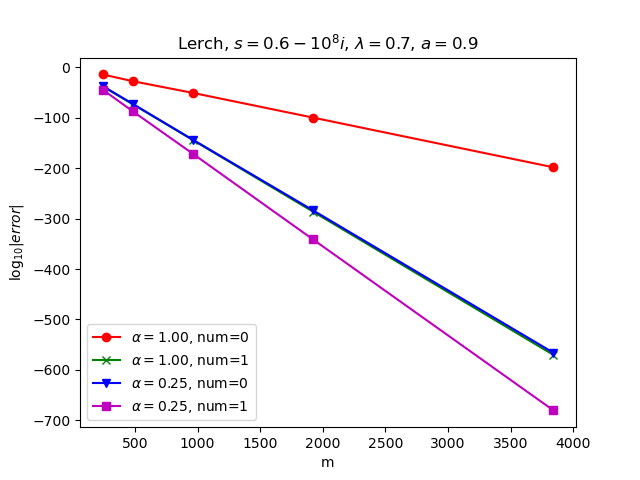

The data file committed next to this chart (first rows):
h, m, error_one_0, error_one_1, error_quarter_0, error_quarter_1
0.05, 241, -14.19, -37.75, -37.08, -44.13
0.025, 481, -27.59, -73.23, -72.41, -87.13
0.0125, 961, -50.8, -144.2, -143.5, -171.3
0.00625, 1921, -99.81, -286.2, -283.6, -341.3
0.003125, 3841, -198.4, -570.3, -566.1, -680.3
